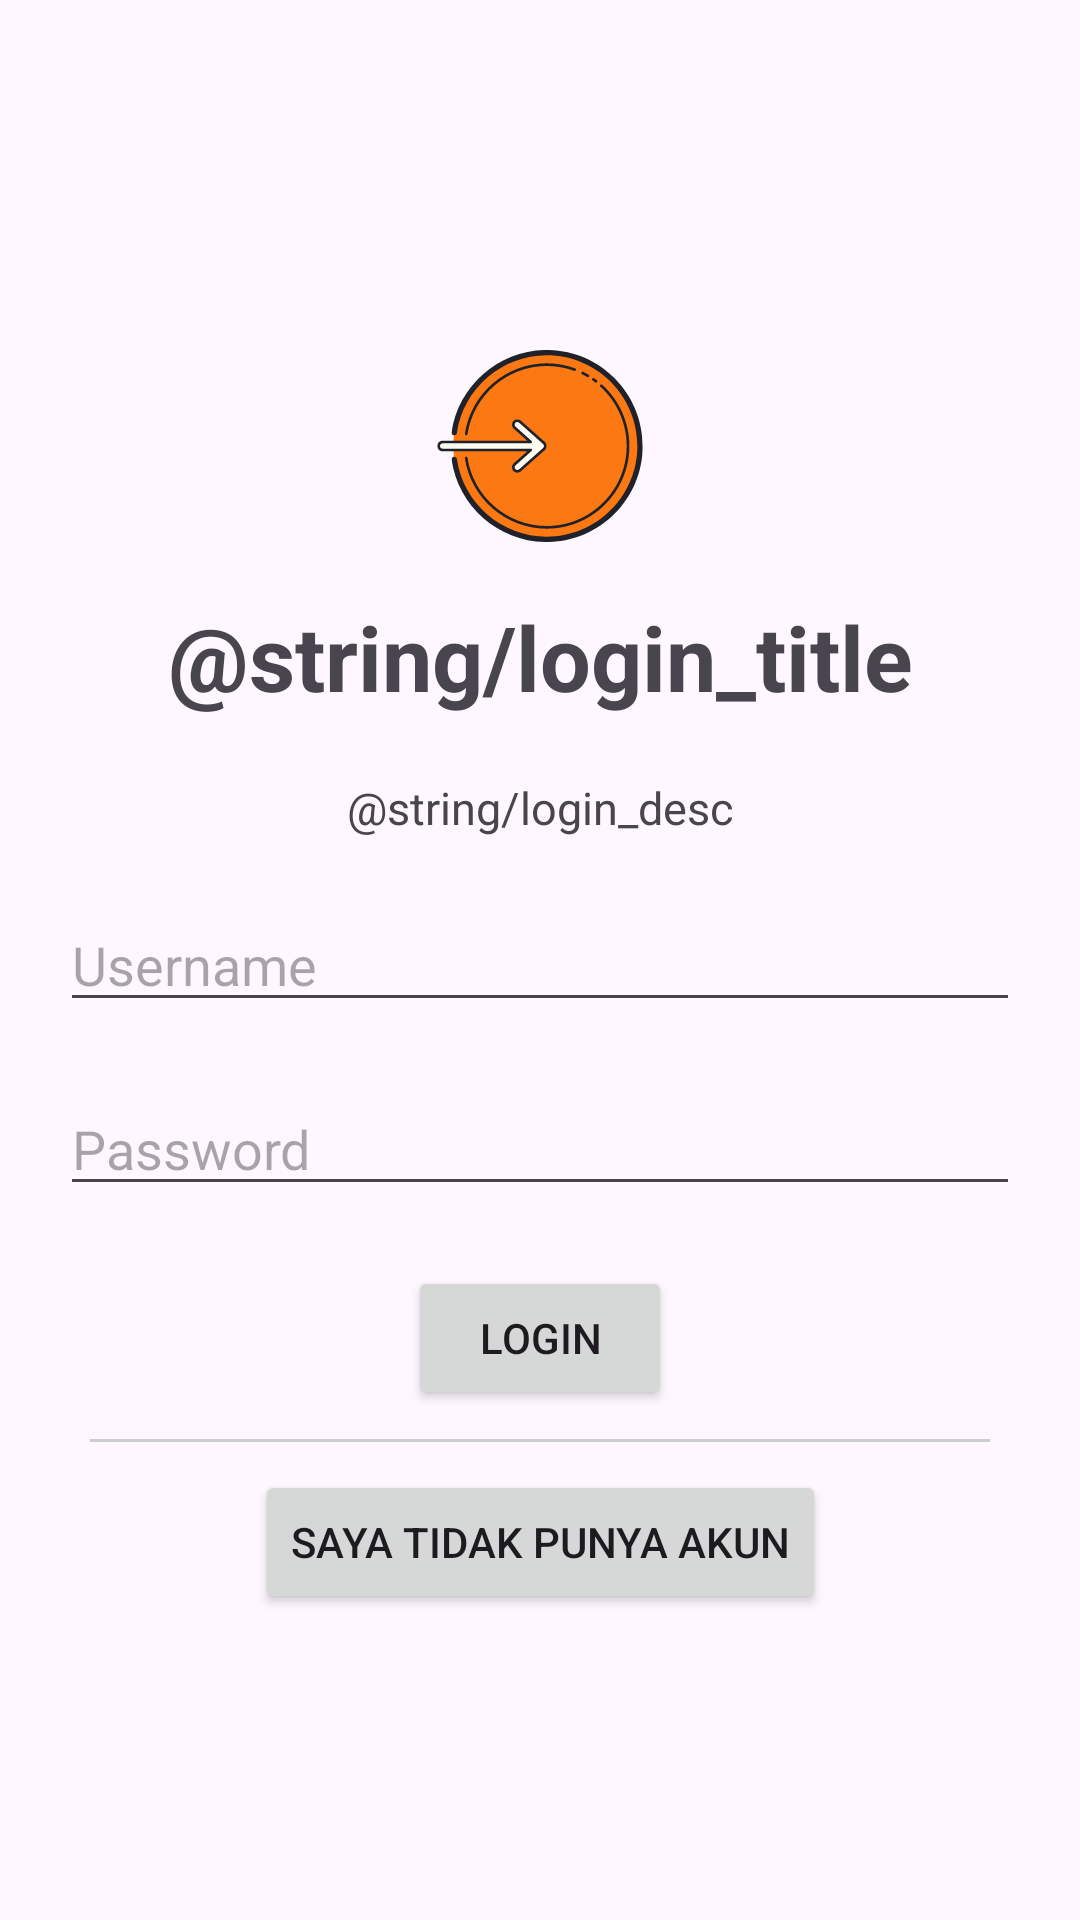

Layout XML and referenced resources for this Android screen:
<!-- AndroidManifest.xml: application theme Theme.MyNoteRev -->
<!-- res/layout/fragment_login.xml -->
<?xml version="1.0" encoding="utf-8"?>
    <layout xmlns:tools="http://schemas.android.com/tools"
        xmlns:android="http://schemas.android.com/apk/res/android"
        xmlns:app="http://schemas.android.com/apk/res-auto">
    <data></data>

    <androidx.constraintlayout.widget.ConstraintLayout
        android:layout_width="match_parent"
        android:layout_height="match_parent"
        tools:context=".ui.login.LoginFragment">



        <TextView
            android:id="@+id/loginTitle"
            android:layout_width="match_parent"
            android:layout_height="wrap_content"
            android:text="@string/login_title"
            app:layout_constraintLeft_toLeftOf="parent"
            app:layout_constraintRight_toRightOf="parent"
            android:gravity="center"
            android:textStyle="bold"
            android:textSize="30sp"
            app:layout_constraintBottom_toTopOf="@id/logindesc"
            android:layout_marginBottom="20dp"/>

        <TextView
            android:layout_width="match_parent"
            android:layout_height="wrap_content"
            android:text="@string/login_desc"
            app:layout_constraintLeft_toLeftOf="parent"
            app:layout_constraintRight_toRightOf="parent"
            android:gravity="center"
            android:textSize="15sp"
            android:id="@+id/logindesc"
            app:layout_constraintBottom_toTopOf="@id/usernameInput"
            android:layout_marginBottom="20dp"/>

        <EditText
            android:id="@+id/usernameInput"
            android:layout_width="match_parent"
            android:layout_height="wrap_content"
            android:hint="Username"
            app:layout_constraintLeft_toLeftOf="parent"
            app:layout_constraintRight_toRightOf="parent"
            app:layout_constraintBottom_toBottomOf="parent"
            app:layout_constraintTop_toTopOf="parent"
            android:layout_margin="20dp"/>

        <EditText
            android:id="@+id/passwordInput"
            android:layout_width="match_parent"
            android:layout_height="wrap_content"
            android:hint="Password"
            android:inputType="textPassword"
            android:layout_margin="20dp"
            app:layout_constraintTop_toBottomOf="@id/usernameInput"/>

        <Button
            android:id="@+id/loginButton"
            android:layout_width="wrap_content"
            android:layout_height="wrap_content"
            android:text="Login"
            android:layout_margin="20dp"
            app:layout_constraintTop_toBottomOf="@id/passwordInput"
            app:layout_constraintLeft_toLeftOf="parent"
            app:layout_constraintRight_toRightOf="parent"/>

        <View
            android:id="@+id/separator"
            android:layout_width="300dp"
            android:layout_height="1dp"
            android:background="#CCCCCC"
            app:layout_constraintTop_toBottomOf="@id/loginButton"
            app:layout_constraintBottom_toTopOf="@id/registerButton"
            app:layout_constraintLeft_toLeftOf="parent"
            app:layout_constraintRight_toRightOf="parent"
            />

        <Button
            android:id="@+id/registerButton"
            android:layout_width="wrap_content"
            android:layout_height="wrap_content"
            android:text="Saya tidak punya akun"
            app:layout_constraintTop_toBottomOf="@id/loginButton"
            app:layout_constraintLeft_toLeftOf="parent"
            app:layout_constraintRight_toRightOf="parent"
            android:layout_margin="20dp"/>

        <ImageView
            android:id="@+id/imageView"
            android:layout_width="100dp"
            android:layout_height="100dp"
            app:srcCompat="@drawable/login"
            app:layout_constraintLeft_toLeftOf="parent"
            app:layout_constraintRight_toRightOf="parent"
            app:layout_constraintBottom_toTopOf="@id/loginTitle"/>

    </androidx.constraintlayout.widget.ConstraintLayout>
    </layout>
<!-- resources referenced by this layout -->
<resources>
  <!-- drawable login: vector/xml drawable (drawable, 4730 chars, omitted) -->
  <style name="Theme.MyNoteRev" parent="Base.Theme.MyNoteRev" />
  <style name="Base.Theme.MyNoteRev" parent="Theme.Material3.DayNight.NoActionBar">
          
          
      </style>
</resources>
